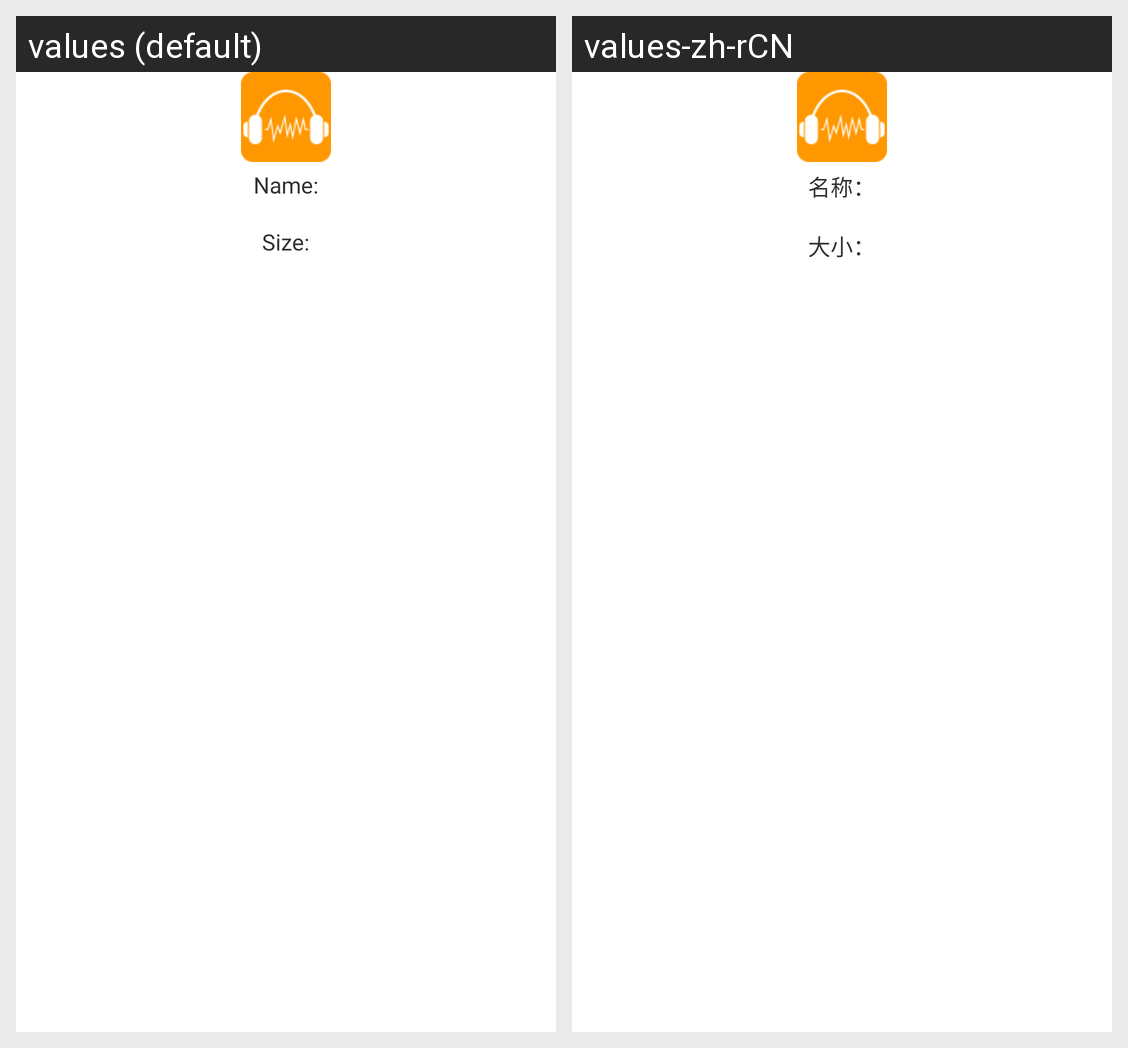

Here is an Android app screen in its default locale and in the app's own translations. Write out the translated-string differences for the strings that appear on this screen.
Android screen res/layout/audio_item.xml rendered under 2 locales, left to right: values (default), values-zh-rCN. Device: Nexus 5 (rendered at 1080×1920; each locale shown at half size, 540×960, under a caption strip naming it); theme AppTheme.
Strings drawn on this screen, with the default value and each locale's value (text and hints the layout hard-codes, and strings that could not be matched under every locale, appear in the picture but are not listed):

text_name
  values: Name:
  values-zh-rCN: 名称：

text_size
  values: Size:
  values-zh-rCN: 大小：
